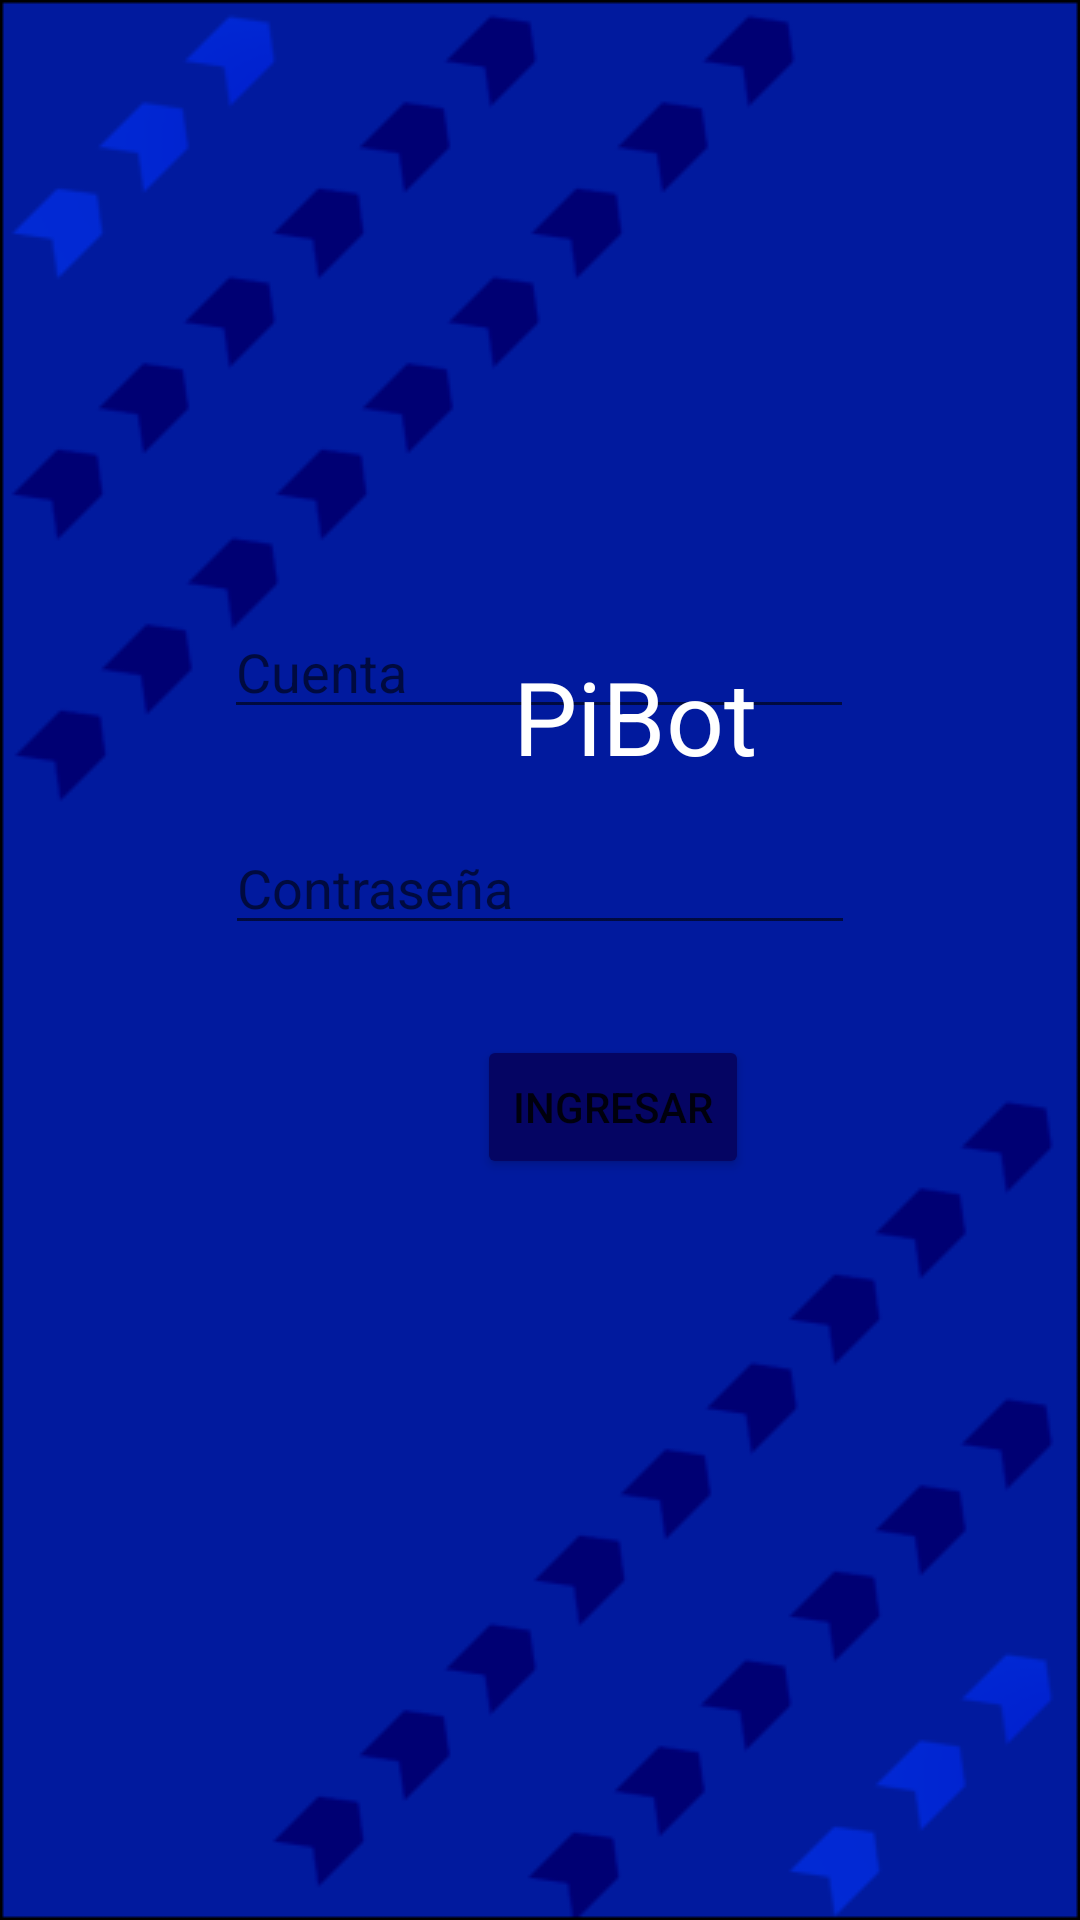

This screen was rendered from an Android layout file. Write that file and the resources it references.
<!-- AndroidManifest.xml: activity theme Theme.PiBotApp -->
<!-- res/layout/activity_main.xml -->
<?xml version="1.0" encoding="utf-8"?>
<androidx.constraintlayout.widget.ConstraintLayout xmlns:android="http://schemas.android.com/apk/res/android"
    xmlns:app="http://schemas.android.com/apk/res-auto"
    xmlns:tools="http://schemas.android.com/tools"
    android:id="@+id/linearLayout"
    android:layout_width="match_parent"
    android:layout_height="match_parent"
    android:background="@drawable/back2">

    <EditText
        android:id="@+id/cuenta"
        android:layout_width="wrap_content"
        android:layout_height="wrap_content"
        android:layout_marginStart="100dp"
        android:layout_marginEnd="101dp"
        android:layout_marginBottom="397dp"
        android:baselineAligned="false"
        android:ems="10"
        android:hint="Cuenta"
        android:inputType="textPersonName"
        app:layout_constraintBottom_toBottomOf="parent"
        app:layout_constraintEnd_toEndOf="parent"
        app:layout_constraintStart_toStartOf="parent" />

    <EditText
        android:id="@+id/pass"
        android:layout_width="wrap_content"
        android:layout_height="wrap_content"
        android:layout_marginStart="100dp"
        android:layout_marginEnd="100dp"
        android:layout_marginBottom="325dp"
        android:ems="10"
        android:hint="Contraseña"
        android:inputType="textPassword"
        app:layout_constraintBottom_toBottomOf="parent"
        app:layout_constraintEnd_toEndOf="parent"
        app:layout_constraintStart_toStartOf="parent" />

    <Button
        android:id="@+id/login"
        android:layout_width="wrap_content"
        android:layout_height="wrap_content"
        android:layout_marginStart="159dp"
        android:layout_marginBottom="247dp"
        android:text="Ingresar"
        app:backgroundTint="#050563"
        app:layout_constraintBottom_toBottomOf="parent"
        app:layout_constraintStart_toStartOf="parent" />

    <TextView
        android:id="@+id/title"
        android:layout_width="wrap_content"
        android:layout_height="wrap_content"
        android:layout_marginStart="171dp"
        android:layout_marginTop="216dp"
        android:text="PiBot"
        android:textAppearance="@style/TextAppearance.AppCompat.Display1"
        android:textColor="@color/white"
        app:layout_constraintStart_toStartOf="parent"
        app:layout_constraintTop_toTopOf="parent" />
</androidx.constraintlayout.widget.ConstraintLayout>
<!-- resources referenced by this layout -->
<resources>
  <!-- drawable back2: png bitmap (drawable, 14682 bytes) -->
  <style name="Theme.PiBotApp" parent="Theme.MaterialComponents.DayNight.DarkActionBar">
          
          <item name="colorPrimary">@color/purple_500</item>
          <item name="colorPrimaryVariant">@color/purple_700</item>
          <item name="colorOnPrimary">@color/white</item>
          
          <item name="colorSecondary">@color/teal_200</item>
          <item name="colorSecondaryVariant">@color/teal_700</item>
          <item name="colorOnSecondary">@color/black</item>
          
          <item name="android:statusBarColor" tools:targetApi="l">?attr/colorPrimaryVariant</item>
          
      </style>
  <!-- not gathered from this repository: default colours our renderer supplied (Android Studio template values) -->
  <color name="purple_500">#FF6200EE</color>
  <color name="purple_700">#FF3700B3</color>
  <color name="teal_200">#FF03DAC5</color>
  <color name="teal_700">#FF018786</color>
  <color name="black">#FF000000</color>
  <color name="white">#FFFFFFFF</color>
</resources>
